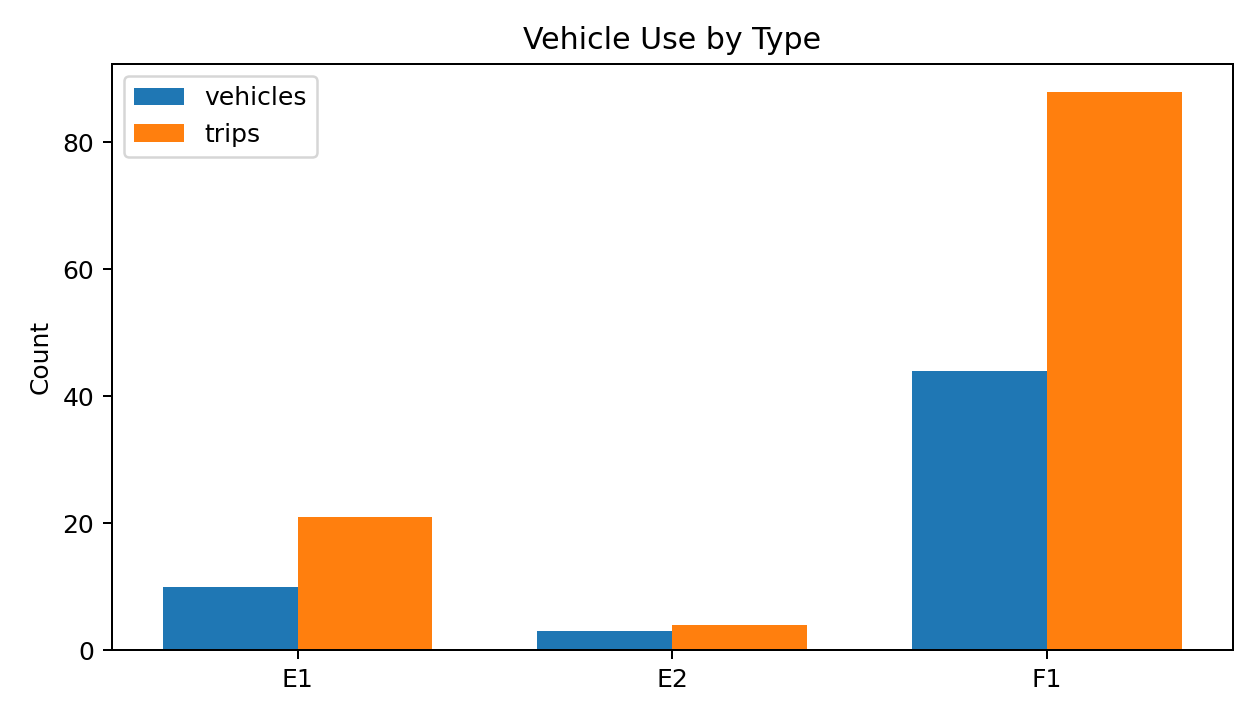

The data file committed next to this chart (first rows):
vehicle_type, physical_vehicle_count, trip_count
E1, 10, 21
E2, 3, 4
F1, 44, 88
